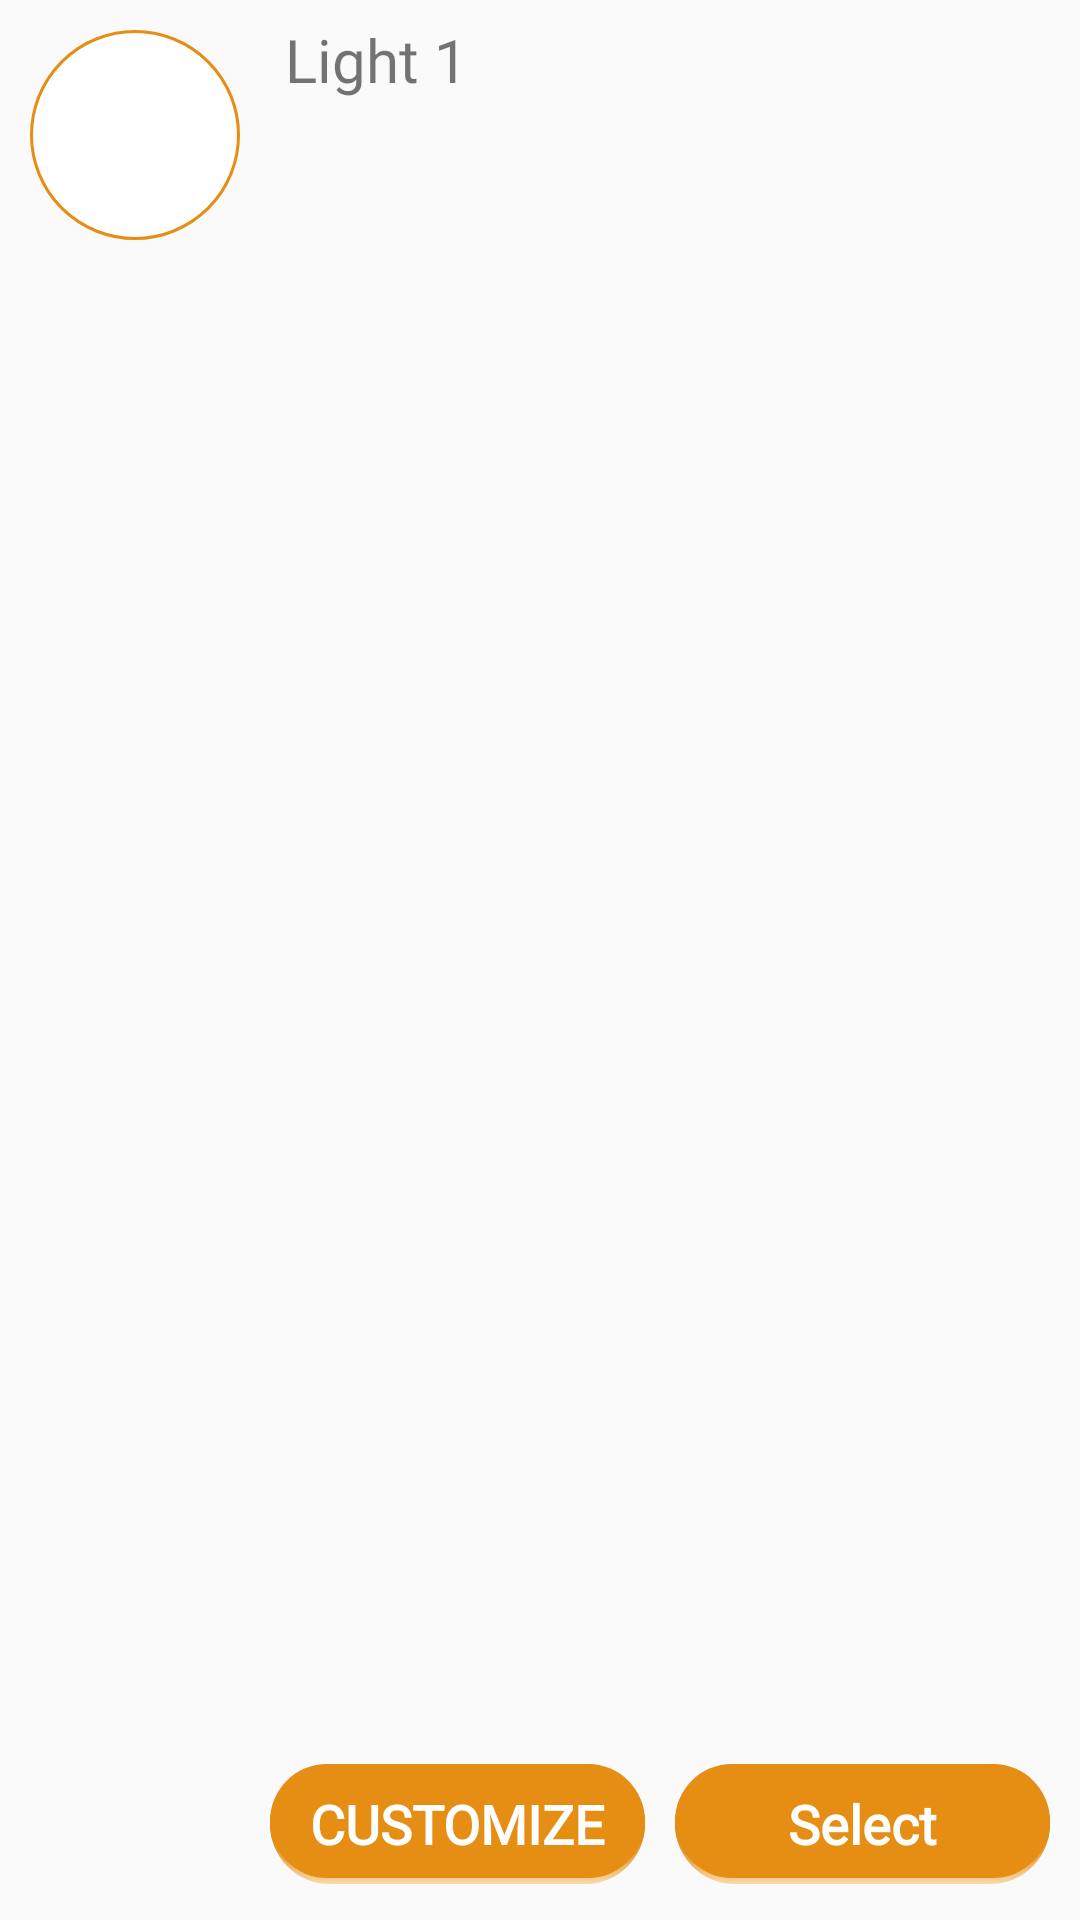

Android layout source for this screen:
<!-- AndroidManifest.xml: application theme AppTheme -->
<!-- res/layout/create_group_list_item.xml -->
<?xml version="1.0" encoding="utf-8"?>
<RelativeLayout
xmlns:android="http://schemas.android.com/apk/res/android"
xmlns:app="http://schemas.android.com/apk/res-auto"
android:orientation="horizontal"
android:layout_width="match_parent"
android:layout_margin="2dp"
android:padding="5dp"
android:layout_height="100dp">

<ImageButton
    android:layout_width="70dp"
    android:id="@+id/review_1"
    android:layout_margin="5dp"
    android:layout_alignParentStart="true"
    android:background="@drawable/white_circle_border"
    android:layout_height="70dp"/>
<TextView
    android:layout_width="wrap_content"
    android:layout_height="30dp"
    android:ellipsize="end"
    android:singleLine="true"
    android:textSize="@dimen/medium_app_text_size"
    android:gravity="center_vertical"
    style="@style/NormalText"
    android:layout_marginStart="10dp"
    android:layout_toEndOf="@+id/review_1"
    android:layout_toStartOf="@+id/review_2"
    android:text="Light 1"
    />
 <LinearLayout
     android:layout_width="match_parent"
     android:layout_height="wrap_content"
     android:orientation="horizontal"
     android:layout_alignParentBottom="true"
     android:layout_toEndOf="@+id/review_1"
     android:layout_marginBottom="2dp"
     android:weightSum="2">


<Button
    android:layout_width="0dp"
    android:layout_weight="1"
    android:layout_height="40dp"
    android:textColor="@color/white"
    android:id="@+id/customize_device"
    android:text="Customize"
    style="@style/HeaderText"
    android:layout_margin="5dp"
    android:background="@drawable/rounded_button_yellow"
    android:textSize="18sp"
    />
<Button
    android:layout_width="0dp"
    android:layout_height="40dp"
    android:textColor="@color/white"
    android:layout_weight="1"
    android:id="@+id/select_device"
    android:text="Select"
    style="@style/HeaderText"
    android:textAllCaps="false"
    android:layout_margin="5dp"
    android:background="@drawable/rounded_button_yellow"
    android:textSize="18sp"
    />
 </LinearLayout>
    <View
    android:layout_width="2dp"
    android:id="@+id/review_2"
    android:visibility="invisible"

    android:layout_toStartOf="@+id/request_friends_status"
    android:layout_height="match_parent"/>

<TextView
    android:layout_width="wrap_content"
    android:layout_height="wrap_content"
    android:text=""
    android:layout_marginEnd="10dp"
    android:layout_centerVertical="true"
    android:textSize="20sp"
    android:textColor="@color/white"
    android:layout_alignParentEnd="true"
    android:id="@+id/request_friends_status"/>
<ImageView
    android:layout_width="wrap_content"
    android:layout_height="wrap_content"
    android:layout_alignParentEnd="true"
    android:layout_centerVertical="true"
    android:layout_marginEnd="10dp"
    android:visibility="gone"
    android:id="@+id/friends_status_image"
    />
</RelativeLayout>
<!-- resources referenced by this layout -->
<resources>
  <color name="white">#ffffffff</color>
  <dimen name="medium_app_text_size">20sp</dimen>
  <!-- drawable rounded_button_yellow (drawable) -->
  <?xml version="1.0" encoding="utf-8"?>
  <layer-list xmlns:android="http://schemas.android.com/apk/res/android" >
      <item android:gravity="bottom" >
          <shape
              android:dither="true"
              android:shape="rectangle" >
  
  
              <corners android:radius="20dp"/>
              <gradient
                  android:angle="90"
                  android:endColor="@color/gray_lite"
                  android:centerColor="@color/colorPrimaryLite"
                  android:startColor="@color/rounded_shadow_lite_color"/>
          </shape>
  
      </item>
      <item android:gravity="bottom" >
          <shape
              android:dither="true"
              android:shape="rectangle" >
              <corners android:radius="20dp"/>
              <gradient
                  android:angle="270"
                  android:endColor="@color/rounded_shadow_lite_color"
                  android:centerColor="@color/colorPrimaryDark"
                  android:startColor="@color/gray_lite" />
          </shape>
  
      </item>
      <item android:bottom="2dp">
          <shape android:shape="rectangle" >
              <corners android:radius="20dp" />
              <solid android:color="@color/colorPrimary" />
          </shape>
      </item>
  </layer-list>
  <!-- drawable white_circle_border (drawable) -->
  <?xml version="1.0" encoding="utf-8"?>
  <layer-list xmlns:android="http://schemas.android.com/apk/res/android" >
  
  
      <item>
          <shape android:shape="oval" >
              <size android:height="50dp"
                  android:width="50dp"/>
              <corners android:radius="20dp"/>
              <solid android:color="@color/white" />
              <stroke android:color="@color/colorPrimary" android:width="1dp" android:dashGap="2dp"/>
          </shape>
      </item>
  
  </layer-list>
  <style name="HeaderText">
          <item name="android:fontFamily">@font/aldrich</item>
          <item name="android:textStyle">bold</item>
      </style>
  <style name="NormalText">
          <item name="android:fontFamily">@font/aldrich</item>
  
      </style>
  <style name="AppTheme" parent="Theme.AppCompat.Light.DarkActionBar">
          
          <item name="colorPrimary">@color/colorPrimary</item>
          <item name="colorPrimaryDark">@color/colorPrimaryDark</item>
          <item name="colorAccent">@color/colorAccent</item>
      </style>
  <color name="gray_lite">#88c4c4c4</color>
  <color name="colorPrimaryLite">#ffb044</color>
  <color name="rounded_shadow_lite_color">#55fabe6c</color>
  <color name="colorPrimaryDark">#cc7e14</color>
  <color name="colorPrimary">#ffe68d13</color>
  <color name="colorAccent">#ffe68d13</color>
</resources>
